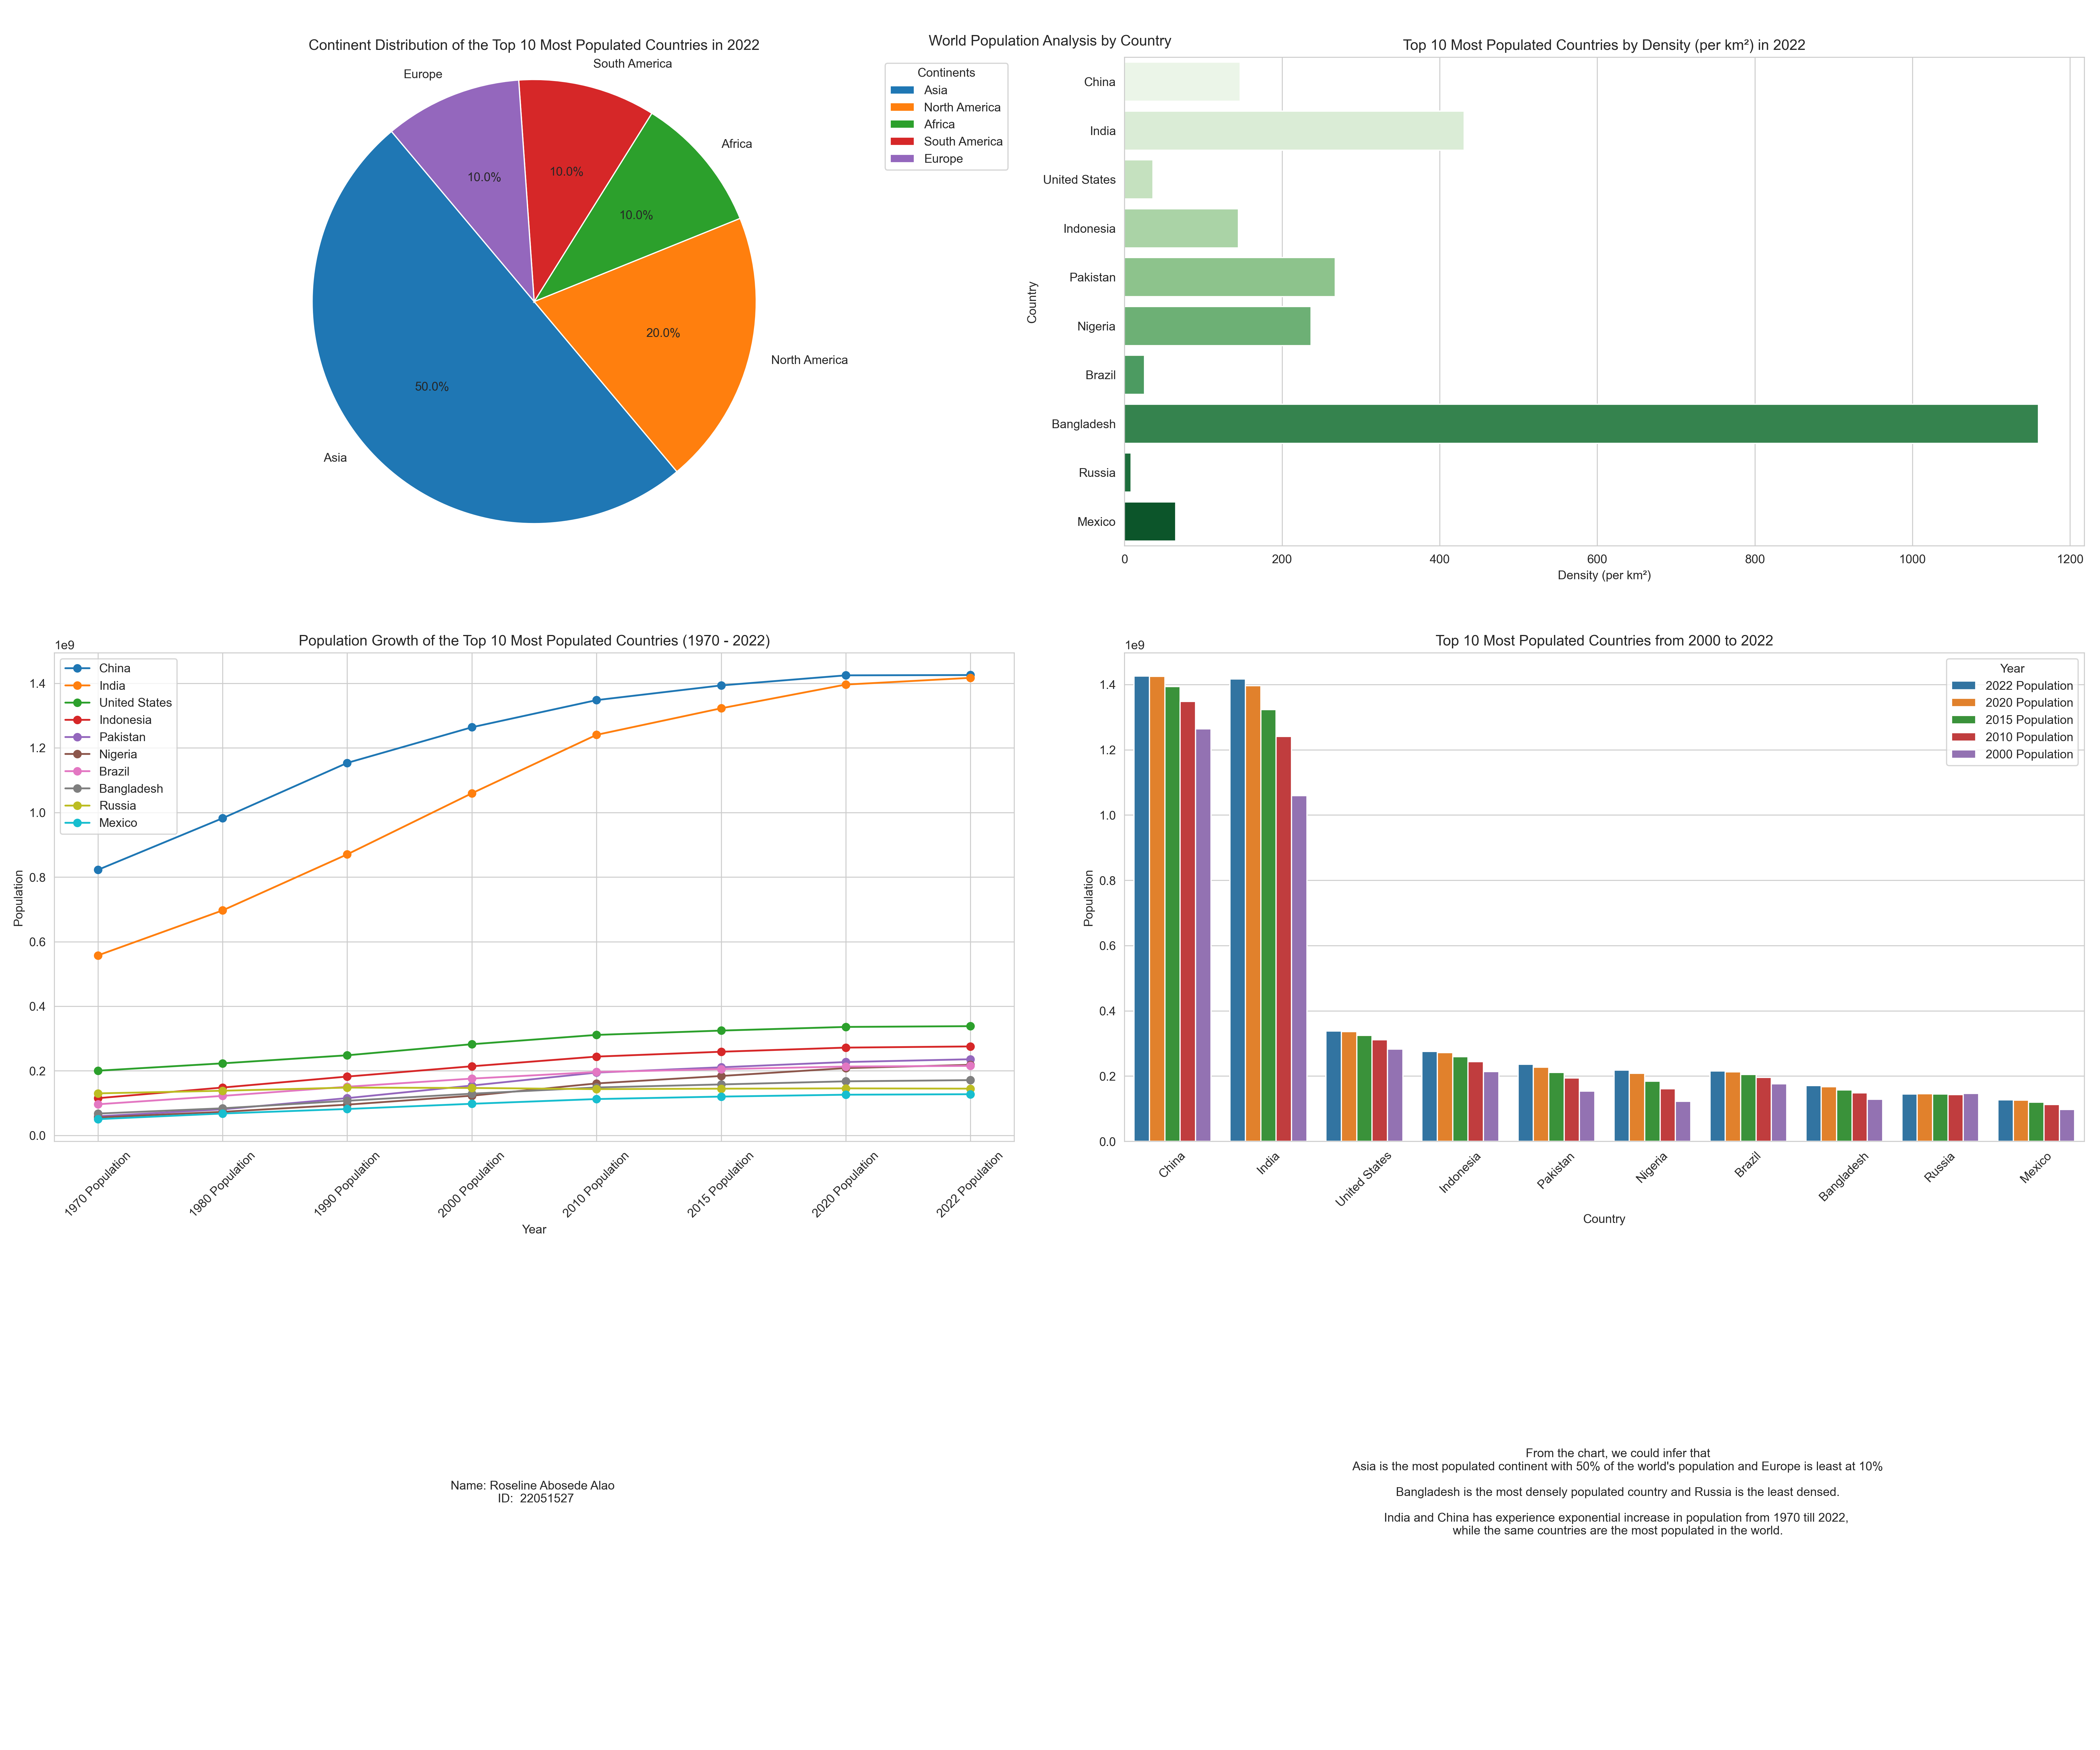

This figure's Python source:
from matplotlib import pyplot as plt
import seaborn as sns


df = pd.read_csv('world_population.csv')

# Set the style for seaborn
sns.set_style('whitegrid')

# Create a figure and a set of subplots
fig, axs = plt.subplots(3, 2, figsize=(24, 20))

# Plot 1:
# Selecting the top 10 most populated countries in 2022
top_countries_population = df.nlargest(10, '2022 Population')
continent_counts = top_countries_population['Continent'].value_counts()
axs[0, 0].pie(continent_counts, labels=continent_counts.index, autopct='%1.1f%%', startangle=130)
axs[0, 0].legend(continent_counts.index, title='Continents', loc='upper right')
axs[0, 0].axis('equal')
axs[0, 0].set_title('Continent Distribution of the Top 10 Most Populated Countries in 2022')


# Plot 2: Population growth rate by continent
density_colors = sns.color_palette('Greens', n_colors=10)
# Creating a horizontal bar plot for Density using axis
sns.barplot(x='Density (per km\u00b2)', y='Country/Territory', data=top_countries_population, palette=density_colors, ax=axs[0, 1])
# Adding labels and title
axs[0, 1].set_title('Top 10 Most Populated Countries by Density (per km\u00b2) in 2022')
axs[0, 1].set_xlabel('Density (per km\u00b2)')
axs[0, 1].set_ylabel('Country')
    

# Plot 3: 
# Selecting the top 10 most populated countries in 2022
top_countries = df.nlargest(10, '2022 Population')
top_countries.set_index('Country/Territory', inplace=True)

# Selecting the population columns for the years of interest
population_columns = ['1970 Population', '1980 Population', '1990 Population', '2000 Population', '2010 Population', '2015 Population', '2020 Population', '2022 Population']

# Plotting the line chart using axis
for country in top_countries.index:
    axs[1, 0].plot(population_columns, top_countries.loc[country, population_columns], marker='o', label=country)

# Adding labels and title
axs[1, 0].set_title('Population Growth of the Top 10 Most Populated Countries (1970 - 2022)')
axs[1, 0].set_xlabel('Year')
axs[1, 0].set_ylabel('Population')
axs[1, 0].legend()
axs[1, 0].tick_params(axis='x', rotation=45)
    

# Plot 4
top_countries1 = df.nlargest(10, '2022 Population')

# Melting the dataframe to long format for easier plotting with seaborn
melted_data = top_countries1.melt(id_vars=['Country/Territory'], value_vars=['2022 Population', '2020 Population', '2015 Population', '2010 Population', '2000 Population'],
                                    var_name='Year', value_name='Population')

# Plotting the grouped bar chart using axis
sns.barplot(x='Country/Territory', y='Population', hue='Year', data=melted_data, ax=axs[1, 1])

# Adding labels and title
axs[1, 1].set_title('Top 10 Most Populated Countries from 2000 to 2022')
axs[1, 1].set_xlabel('Country')
axs[1, 1].set_ylabel('Population')
axs[1, 1].legend(title='Year')
axs[1, 1].tick_params(axis='x', rotation=45)


info = ("Name: Roseline Abosede Alao \n ID:  22051527")

description = (
        """
        From the chart, we could infer that
        Asia is the most populated continent with 50% of the world's population and Europe is least at 10%\n
        Bangladesh is the most densely populated country and Russia is the least densed.\n
        India and China has experience exponential increase in population from 1970 till 2022, 
        while the same countries are the most populated in the world.
        """
    )


# Student Information
axs[2, 1].tick_params(axis='both', which='both', length=0)
axs[2, 1].set_frame_on(False)
axs[2, 1].axis('off')
axs[2, 1].text(0.5, 0.5, description, ha='center', va='center')

# Chart Information
axs[2, 0].set_frame_on(False)
axs[2, 0].axis('off')
axs[2, 0].text(0.5, 0.5, info, ha='center', va='center')

# Title
fig.suptitle('World Population Analysis by Country')

# Adjust layout
plt.tight_layout()

fig.savefig('22051527.png', format='png', dpi=300)
